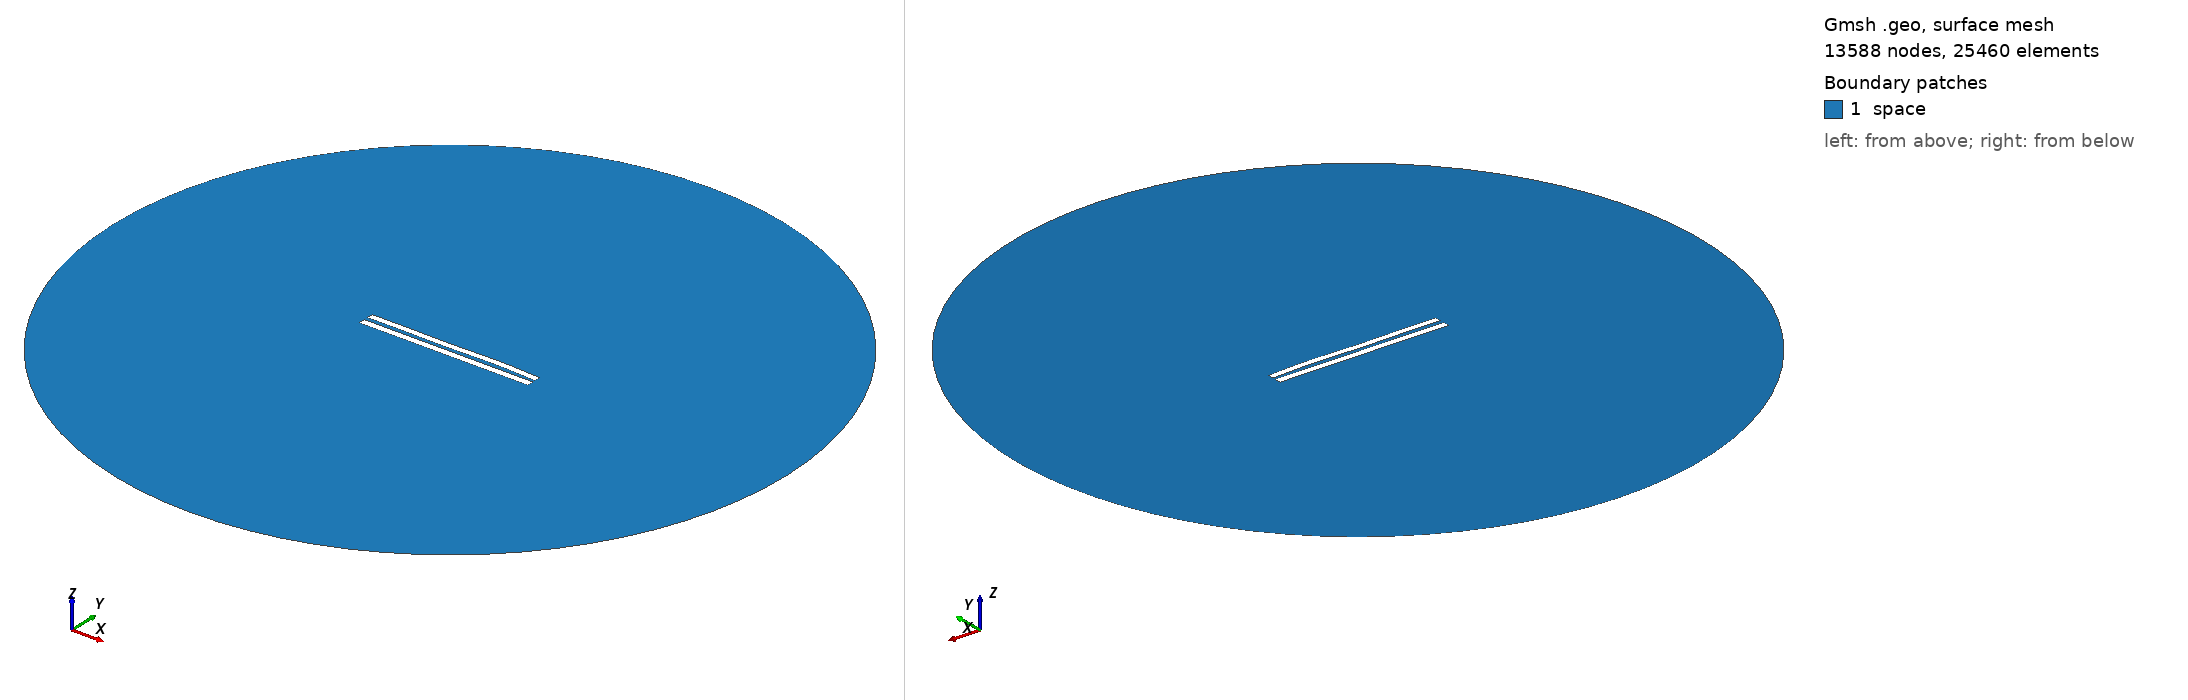

Gmsh geometry script, surface-meshed: 13588 nodes, 25460 surface elements. Boundary patches (legend numbers): 1 space. Left view from above one corner, right view from below the opposite corner. Legend entries are the model's physical surfaces. The drawing asked Gmsh for element sizes between 1% and 20% of the model's largest extent; the script's own settings can give other sizes.

=== 5830.geo (drawn) ===
//---------------------------------------
// Geometry kernel
//---------------------------------------

SetFactory("OpenCASCADE");



//---------------------------------------
// Parameters of the geometry
//---------------------------------------

// Overetch of the upper plate
overetch = 0.125;

// Distance between the plates
distance = 2.5;

// Discretization over the x axis (for the deformation)
nx = 50; 

// Length of the plate
L = 100 - overetch; 

// Number of modes
n = 4; 

// 1st mode coefficient
coeff(1) = -0.075;
beta(1) = 0.596864 * 3.1415926535 / L;

// 2nd mode coefficient
coeff(2) = 0.07499999999999998;
beta(2) = 1.49418 * 3.1415926535 / L;

// 3rd mode coefficient
coeff(3) = -0.15;
beta(3) = 2.50025 * 3.1415926535 / L;

// 4th mode coefficient
coeff(4) = 0.15;
beta(4) = 3.49999 * 3.1415926535 / L;



//---------------------------------------
// Upper plate (deformed rectangle)
//---------------------------------------

// Coordiantes of the upper plate
xmin = -50;
xmax = 50 - overetch;

// Height of the upper plate
yheight = 4 - 2 * overetch;

// Indexes of the points
UpperID[] = {};
LowerID[] = {};
LeftID[] = {};
RightID[] = {};

// Point index
p = 1;

// Horizontal edges
For i In {1:nx}
    x = xmin + (i-1)*(xmax - xmin)/(nx-1);

    y_bottom = distance / 2 + overetch;
    For j In {1:n}
        C = (Cosh(beta(j)*L) + Cos(beta(j)*L)) / (Sinh(beta(j)*L) + Sin(beta(j)*L));
        y_bottom  = y_bottom + coeff(j) * (Cosh(beta(j)*(x+50)) - Cos(beta(j)*(x+50)) - C * (Sinh(beta(j)*(x+50)) - Sin(beta(j)*(x+50))));
    EndFor

    y_top = y_bottom + yheight;

    Point(p) = {x, y_top, 0, 1.0};
    UpperID[i] = p;
    p = p + 1;

    Point(p) = {x, y_bottom, 0, 1.0};
    LowerID[i] = p;
    p = p + 1;
EndFor

// Create point lists
UpperPts[] = {}; LowerPts[] = {};
For i In {1:nx}
  UpperPts[] += {UpperID[i]};
  LowerPts[] += {LowerID[i]};
EndFor

// Build splines
Spline(1) = {UpperPts[]};
Spline(2) = {LowerPts[]};
Line(3) = {LowerPts[nx-1], UpperPts[nx-1]};
Line(4) = {LowerPts[0], UpperPts[0]};

// Build the plane surface
Curve Loop(1) = {2, 3, -1, -4};
Plane Surface(1) = {1};



//---------------------------------------
// Lower plate (rectangle)
//---------------------------------------

// Vertices
Point(1001) = {-50, -1, 0, 1.0};
Point(1002) = { 50, -1, 0, 1.0};
Point(1003) = { 50,  -5, 0, 1.0};
Point(1004) = {-50,  -5, 0, 1.0};

// Edges
Line(5) = {1001, 1002};
Line(6) = {1002, 1003};
Line(7) = {1003, 1004};
Line(8) = {1004, 1001};

// Plane surface
Line Loop(2) = {5, 6, 7, 8};
Plane Surface(2) = {2}; 



//---------------------------------------
// Outer (fictious) boundary
//---------------------------------------

// Points
Point(1005) = {0, 0, 0};       // Center
Point(1006) = {200, 0, 0};     // Start point
Point(1007) = {0, 200, 0};     // 90 degrees
Point(1008) = {-200, 0, 0};    // 180 degrees
Point(1009) = {0, -200, 0};    // 270 degrees

// Circle arcs (each needs start, center, end)
Circle(9) = {1006, 1005, 1007};
Circle(10) = {1007, 1005, 1008};
Circle(11) = {1008, 1005, 1009};
Circle(12) = {1009, 1005, 1006};

// Plane surface for the entire domain
Curve Loop(3) = {9, 10, 11, 12};
Surface(3) = {3};

// Subtract the plates from the whole domain to obtain the actual domain where we want to solve the equations
BooleanDifference{ Surface{3}; Delete; }{ Surface{1}; Surface{2}; Delete; }




//---------------------------------------
// Transfinite Lines/Curves
//---------------------------------------

// Set the number of points on the boundaries
r = 7;

// Plates
Transfinite Curve {1, 2} = 50*r Using Progression 1;
Transfinite Curve {3, 4} = 2*r Using Progression 1;
Transfinite Line {5, 7} = 50*r Using Progression 1;
Transfinite Line {6, 8} = 2*r Using Progression 1;

// Outer boundary
Transfinite Line {9, 10, 11, 12} = 20 Using Progression 1;



//---------------------------------------
// Physical groups
//---------------------------------------                

// Physical curves (boundaries)
Physical Line("force_segment", 10) = {2};
Physical Line("upper_plate", 11) = {1, 3, 4};
Physical Line("lower_plate", 12) = {5, 6, 7, 8};
Physical Line("boundary", 20) = {9, 10, 11, 12};

// Physical Surfaces
Physical Surface("space", 30) = {3};



//---------------------------------------
// 6. Generate the Mesh
//---------------------------------------

// 2D mesh generation
Mesh 2;
